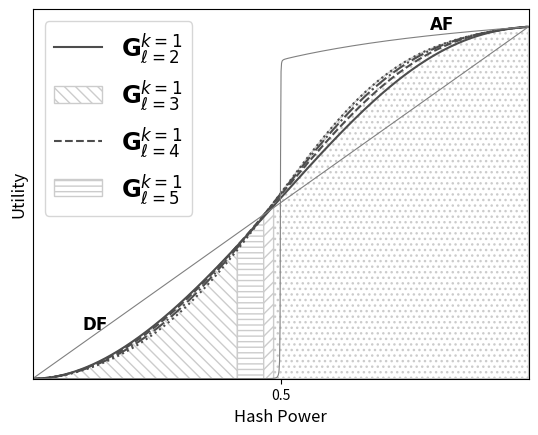

Write Python code to recreate this figure.
import matplotlib.pyplot as plt
import numpy as np

# alpha and beta
a = 0.9999967030
b = 0.9999996156


# generating function of Catalan numbers
# Written as 2 / (sqrt(1 - 4*x) + 1) to deal with continuity at 0
# (We don't care about x -> 1/2 because of alpha, beta)
def ff(x):

    return 2 / (np.sqrt(1 - 4 * x) + 1)


# always fork
def af(h):

    # utility of the always fork strategy as calculated in the paper
    psi = (a * b * h) * ff(a * b * b * h * (1 - h))
    fi = ((a * b * h) / ((1 - a) * (1 - b))) * \
        (ff(b * b * h * (1 - h)) - a * ff(a * b * b * h * (1 - h)))

    always_fork = fi / (1 - psi)

    return always_fork


def default(h):
    return h * a * b / ((1 - b) * (1 - a * b))


# factorial function
def fact(x):
    res = 1

    if (x != 0):
        for i in range(1, x + 1):
            res *= i

    return res


# choose function
def choose(x, y):
    num = fact(x)
    den = fact(y) * fact(x - y)

    res = num / den

    return res


# Cat_gen:
def Cat_g(x, aa, bb):
    sum = 0
    for i in range(0, bb + 1):
        sum += (((x ** i) * (aa + 1)) / (aa + i + 1)) * \
            choose(aa + 2 * i, aa + i)
    return sum


# choose genrealized
def choose_gen(i, j):
    if i < 0 or j < 0:
        return 0
    res = (i + 1) / (i + j + 1) * choose(i + 2 * j, i + j)
    return res


# pentagon sum, inner term

def f(aa, r, bb):
    res = 0

    for i in range(0, r - aa + 1):
        res += choose_gen(aa - 1, i) * choose_gen(aa + bb - r, r - aa - i)
    return res


# pentagon generation
def Pent_aux(aa, bb, r):

    if (r <= aa):
        res = choose(bb + r, r)

    elif (r <= bb):
        res = choose_gen(bb - r, r)
        for i in range(1, aa + 1):
            res += f(i, r, bb)
    else:
        res = choose_gen(r - bb, bb)
        for i in range(r - bb + 1, aa + 1):
            res += f(i, r, bb)

    return res


# real Pent
def Pent(aa, bb, r):
    return Pent_aux(aa, bb - 1, r)


# part a1 of the equation
def a1(k, j, l, h):
    x = b * b * h * (1 - h)
    y = a * x
    res = (a * b * h) / ((1 - a) * (1 - b)) * x**j * \
        (Cat_g(x, j - 1, l - j) - (a ** (j + 1) * Cat_g(y, j - 1, l - j)))
    return res


# sum a1
def sum_a1(k, l, h):
    sum = 0
    for j in range(1, k + 1):
        sum += a1(k, j, l, h)

        return sum


# part a2 of the equation
def a2(k, j, l, h):
    x = b * b * h * (1 - h)
    y = a * x

    res = (a * b * h) * y ** j * Cat_g(y, j - 1, l - j)

    return res


# sum a2
def sum_a2(k, l, h):
    sum = 0
    for j in range(1, k + 1):
        sum += a2(k, j, l, h)

        return sum


# part b1 of the equation
def b1(k, j, l, h):
    x = b * b * h * (1 - h)
    y = a * x

    res = (b ** (j + k + 1) * a ** (j - k + 1) *
           h ** (k + 1) * (1 - h) ** j) / ((1 - a) * (1 - b))
    res *= (Cat_g(x, k - 1, l - k) - (a ** (k + 1) * Cat_g(y, k - 1, l - k)))

    return res


# sum b1
def sum_b1(k, l, h):
    x = b * b * h * (1 - h)
    y = a * x

    res = a * a * x ** (k + 1) / ((1 - a) * (1 - b) * (1 - a * b * (1 - h))) \
        * (Cat_g(x, k - 1, l - k) - (a ** (k + 1) * Cat_g(y, k - 1, l - k)))

    return res


# part b2 of the equation
def b2(k, j, l, h):
    x = b * b * h * (1 - h)
    y = a * x

    res = b ** (j + k + 1) * a ** (j + 1) * h ** (k + 1) * (1 - h) ** j \
        * Cat_g(y, k - 1, l - k)

    return res


# sum b2
def sum_b2(k, l, h):
    x = b * b * h * (1 - h)
    y = a * x
    res = a * y ** (k + 1) / (1 - a * b * (1 - h)) * Cat_g(y, k - 1, l - k)

    return res


# E_a,b - Amount of trapezoidal paths
def E(aa, bb):
    res = choose(aa + 2 * bb, aa + bb)
    res *= (aa + 1)
    res /= (aa + bb + 1)

    return res


# part c of the equation
def c(k, j, l, h):
    x = b * b * h * (1 - h)
    y = a * x
    res = 0

    for r in range(0, l):
        res += (b * h) ** r * Pent(j - 1, l + 1 - j, r)

    res *= y * (a * b * (1 - h)) ** l

    return res


# sum c
def sum_c(k, l, h):
    sum = 0
    for j in range(1, k + 1):
        sum += c(k, j, l, h)

    return sum


def PP(l, j, x):
    res = 0
    for r in range(0, l):
        res += x ** r * Pent(j - 1, l + 1 - j, r)

    return res


# part d of the equation
def d(k, j, l, h):
    x = b * b * h * (1 - h)
    y = a * x

    res = 0

    for r in range(0, l):
        res += (b * h) ** r * Pent(k - 1, l + 1 - k, r)

    # res = a**(j+l-k) * b**(l+j-k+1) * h * (1-h)**(j+l-k) * \
    # (1-(b*h)**(l-1))/(1-b*h) * E(k-1,l-k)

    res *= y * (a * b * (1 - h)) ** (j + l - k)
    return res


# sum d
def sum_d(k, l, h):
    x = b * b * h * (1 - h)
    y = a * x

    # res = b * h * (a*b*(1-h))**(l+1) *  (1-(b*h)**(l-1)) * \
    # E(k-1,l-k) / ((1-a*b*(1-h))*(1-b*h))
    res = y * (a * b * (1 - h)) ** (l + 1) / (1 - a * b * (1 - h)) \
        * PP(l, k, b * h)

    return res


def util(k, l, h):
    res = a * b * h / (1 - b) + sum_a1(k, l, h) + sum_b1(k, l, h)

    den = 1 - a * b * h - sum_a2(k, l, h) - sum_b2(k, l, h) \
        - sum_c(k, l, h) - sum_d(k, l, h)

    res /= den

    return res


def gen_main_plot(start, end, step, y0, NUM_CURVES, window, give_up):
    fig, ax = plt.subplots()

    intersection_points = [start]

    # Variable
    h = np.arange(start, end, step)

    labels = []
    linestyles = ['-', '--', '-.', ':']
    colors = [.3, .3, .3, .3]
    edgecolors = ['.8', '.8', '.8', '.8']
    hatches = ['\\\\\\', '---', '///', '...']

    # Find intersection points, assuming between 0.35 and 0.75
    diff_list = []
    preimages = []

    for i in range(0, NUM_CURVES - 1):
        # Make a list containing the difference
        for x in np.arange(.35, .75, step):
            preimages.append(x)
            diff_list.append(
                abs(
                    util(window[i], give_up[i], x) -
                    util(window[i + 1], give_up[i + 1], x)))
        # Get minimum
        min_val, id_min = min((val, ix) for (ix, val) in enumerate(diff_list))
        intersection_points.append(preimages[id_min])

    intersection_points.append(end)
    print("Intersections: ", intersection_points)

    # Plot curves
    for i in range(0, NUM_CURVES):
        ax.plot(h,
                util(window[i], give_up[i], h),
                linestyle=linestyles[i],
                color=str(colors[i]))
        labels.append("$\mathbf{G}^{k = " + str(window[i]) +
                      "}_{\ell = " + str(give_up[i]) + "}$")

        section = np.arange(intersection_points[i],
                            intersection_points[i + 1] + step,
                            step)

        plt.fill_between(section,
                         util(window[i], give_up[i], section),
                         facecolor='1',
                         hatch=hatches[i],
                         edgecolor=edgecolors[i])

    ax.plot(h,
            default(h),
            color='.5',
            linewidth=.8)

    plt.text(0.1, default(.14), '$\mathbf{DF}$', fontsize="large")

    ax.plot(h,
            af(h),
            color='.5',
            linewidth=.8
            )

    plt.text(0.8, af(.95), '$\mathbf{AF}$', fontsize="large")

    ax.legend(labels, fontsize='xx-large')

    xticks = []  # intersection_points[1:NUM_CURVES]
    xticks.append(.5)

    # plt.axvline(x=0.50001, color=".5", linewidth=1)

    ax.set_xticks(xticks)
    ax.set_yticks([])

    plt.xlabel('Hash Power', fontsize="large")
    plt.ylabel('Utility', fontsize="large")
    ax.set_ylim(y0)
    plt.margins(0, 0)
    return plt


# Plot limits (x axis)
start = 0  # .36
end = 1  # .55
min_y = 0  # 1.8e11
step = 0.001

NUM_CURVES = 4
window = [1, 1, 1, 1]
give_up = [2, 3, 4, 5]

plot = gen_main_plot(start, end, step, min_y, NUM_CURVES, window, give_up)

plot.show()
